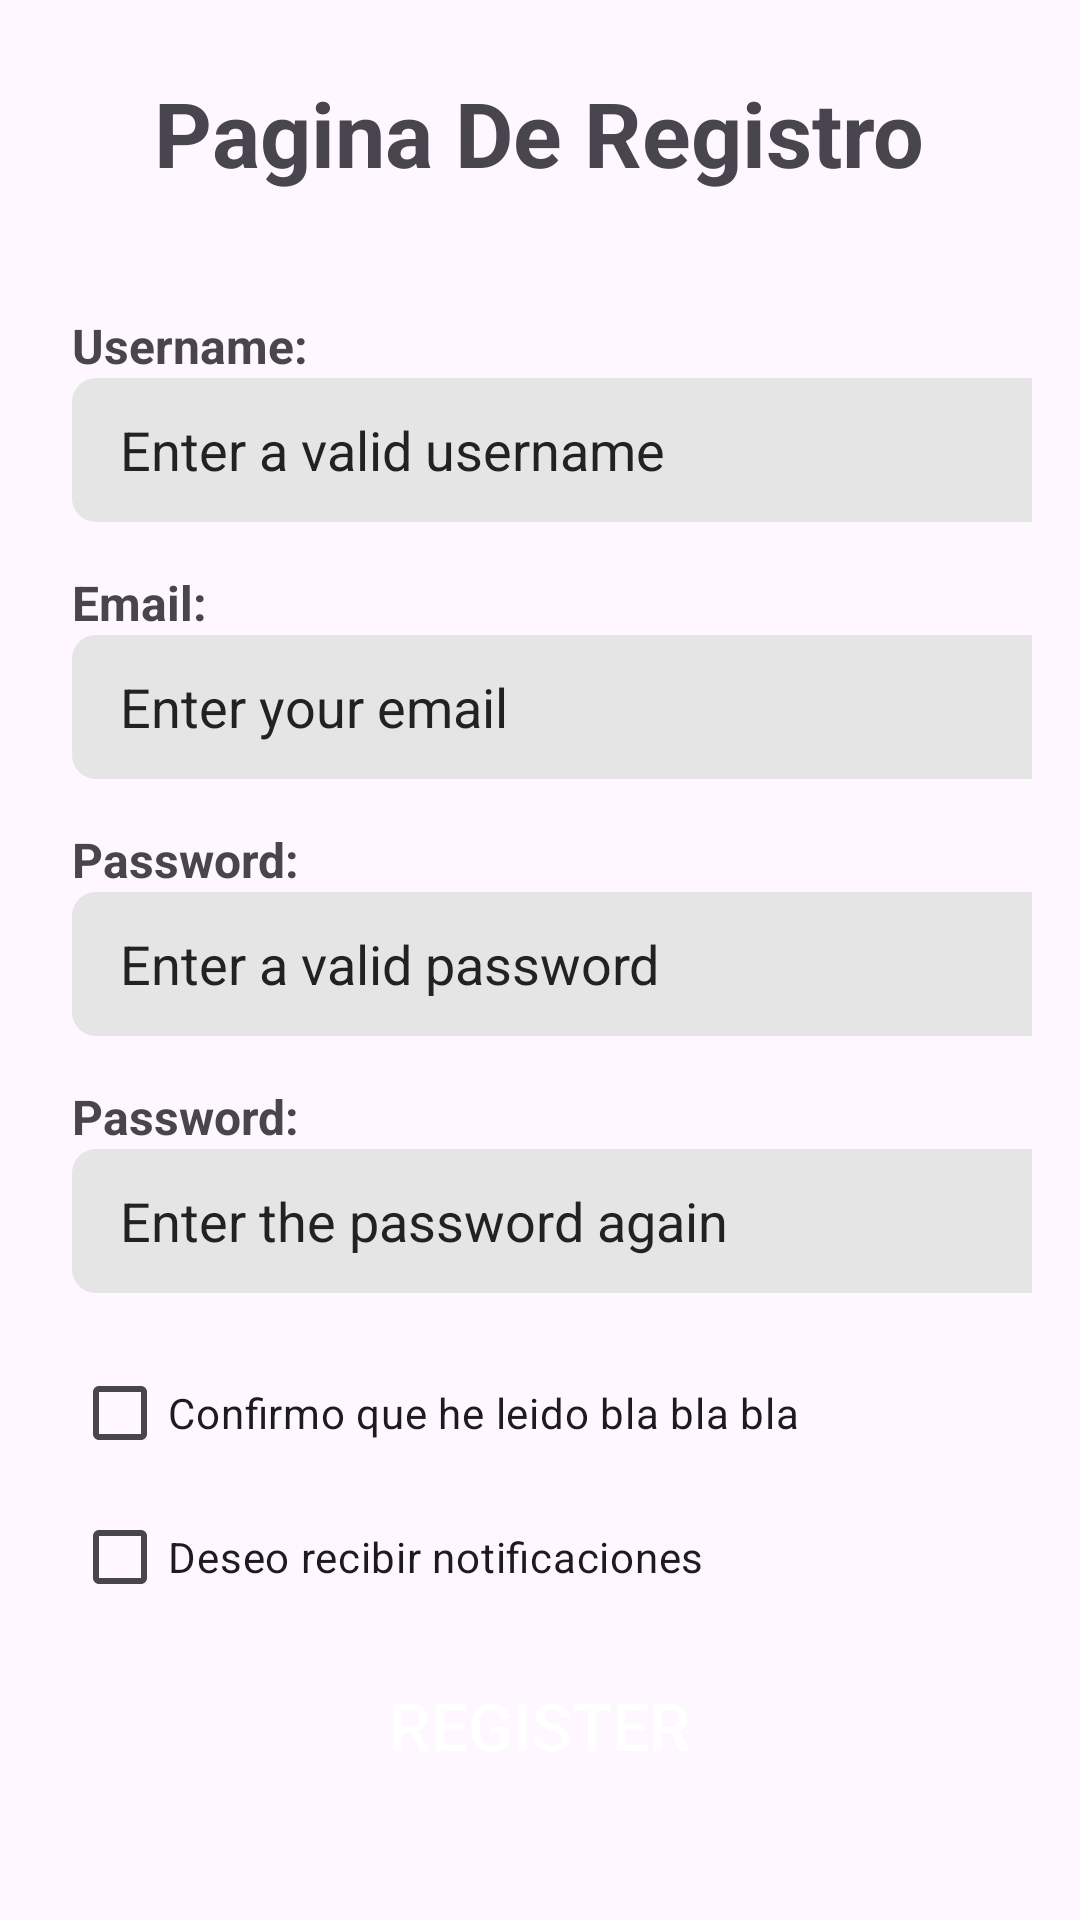

The Android layout XML behind this screen, and the referenced resources:
<!-- AndroidManifest.xml: application theme Theme.BetMasters -->
<!-- res/layout/activity_register.xml -->
<?xml version="1.0" encoding="utf-8"?>
<LinearLayout xmlns:android="http://schemas.android.com/apk/res/android"
    xmlns:app="http://schemas.android.com/apk/res-auto"
    xmlns:tools="http://schemas.android.com/tools"
    android:id="@+id/main"
    android:layout_width="match_parent"
    android:layout_height="match_parent"
    android:gravity="center"
    android:orientation="vertical"
    tools:context=".Register">

    <TextView
        android:layout_width="wrap_content"
        android:layout_height="wrap_content"
        android:layout_margin="24dp"
        android:text="Pagina De Registro"
        android:textSize="30dp"
        android:textStyle="bold" />

    <LinearLayout
        android:layout_width="match_parent"
        android:layout_height="match_parent"
        android:layout_margin="16dp"
        android:orientation="vertical">

        <TextView
            android:layout_width="wrap_content"
            android:layout_height="wrap_content"
            android:layout_marginStart="8dp"
            android:text="Username:"
            android:textSize="16dp"
            android:textStyle="bold" />

        <EditText
            android:id="@+id/etUsername"
            android:layout_width="345dp"
            android:layout_height="48dp"
            android:layout_marginStart="8dp"
            android:layout_marginBottom="16dp"
            android:background="@drawable/edittext_background"
            android:hint="Enter a valid username"
            android:inputType="text"
            android:paddingStart="16dp"
            android:textColorHint="@color/black" />

        <TextView
            android:layout_width="wrap_content"
            android:layout_height="wrap_content"
            android:layout_marginStart="8dp"
            android:text="Email:"
            android:textSize="16dp"
            android:textStyle="bold" />

        <EditText
            android:id="@+id/etMail"
            android:layout_width="345dp"
            android:layout_height="48dp"
            android:layout_marginStart="8dp"
            android:layout_marginBottom="16dp"
            android:background="@drawable/edittext_background"
            android:hint="Enter your email"
            android:inputType="text"
            android:paddingStart="16dp"
            android:textColorHint="@color/black" />

        <TextView
            android:layout_width="wrap_content"
            android:layout_height="wrap_content"
            android:layout_marginStart="8dp"
            android:text="Password:"
            android:textSize="16dp"
            android:textStyle="bold" />

        <EditText
            android:id="@+id/etPass"
            android:layout_width="345dp"
            android:layout_height="48dp"
            android:layout_marginStart="8dp"
            android:layout_marginBottom="16dp"
            android:background="@drawable/edittext_background"
            android:hint="Enter a valid password"
            android:inputType="text"
            android:paddingStart="16dp"
            android:textColorHint="@color/black" />

        <TextView
            android:layout_width="wrap_content"
            android:layout_height="wrap_content"
            android:layout_marginStart="8dp"
            android:text="Password:"
            android:textSize="16dp"
            android:textStyle="bold" />

        <EditText
            android:id="@+id/etPass2"
            android:layout_width="345dp"
            android:layout_height="48dp"
            android:layout_marginStart="8dp"
            android:layout_marginBottom="16dp"
            android:background="@drawable/edittext_background"
            android:hint="Enter the password again"
            android:inputType="text"
            android:paddingStart="16dp"
            android:textColorHint="@color/black" />

        <CheckBox
            android:id="@+id/cbTerms"
            android:layout_width="wrap_content"
            android:layout_height="wrap_content"
            android:layout_marginStart="8dp"
            android:text="Confirmo que he leido bla bla bla" />

        <CheckBox
            android:id="@+id/cbNoti"
            android:layout_width="wrap_content"
            android:layout_height="wrap_content"
            android:layout_marginStart="8dp"
            android:text="Deseo recibir notificaciones" />

        <Button
            android:id="@+id/register"
            android:layout_width="345dp"
            android:layout_height="48dp"
            android:layout_gravity="center"
            android:layout_margin="8dp"
            android:layout_marginBottom="16dp"
            android:background="@drawable/round_button"
            android:text="Register"
            android:textAlignment="center"
            android:textColor="@android:color/white"
            android:textSize="22sp"
            app:backgroundTint="@color/dark_blue"
            app:layout_constraintTop_toTopOf="parent"
            tools:layout_editor_absoluteX="18dp" />

    </LinearLayout>

</LinearLayout>
<!-- resources referenced by this layout -->
<resources>
  <color name="black">#222222</color>
  <color name="dark_blue">#0C5D7D</color>
  <!-- drawable edittext_background (drawable) -->
  <shape xmlns:android="http://schemas.android.com/apk/res/android">
      <solid android:color="@color/input" />
      <corners android:radius="8dp" />
  </shape>
  <style name="Theme.BetMasters" parent="Base.Theme.BetMasters" />
  <color name="input">#e5e5e5</color>
  <style name="Base.Theme.BetMasters" parent="Theme.Material3.DayNight.NoActionBar">
          <item name="android:statusBarColor">@color/white</item>
          <item name="android:navigationBarColor">@color/white</item>
      </style>
  <color name="white">#f9f9f9</color>
</resources>
